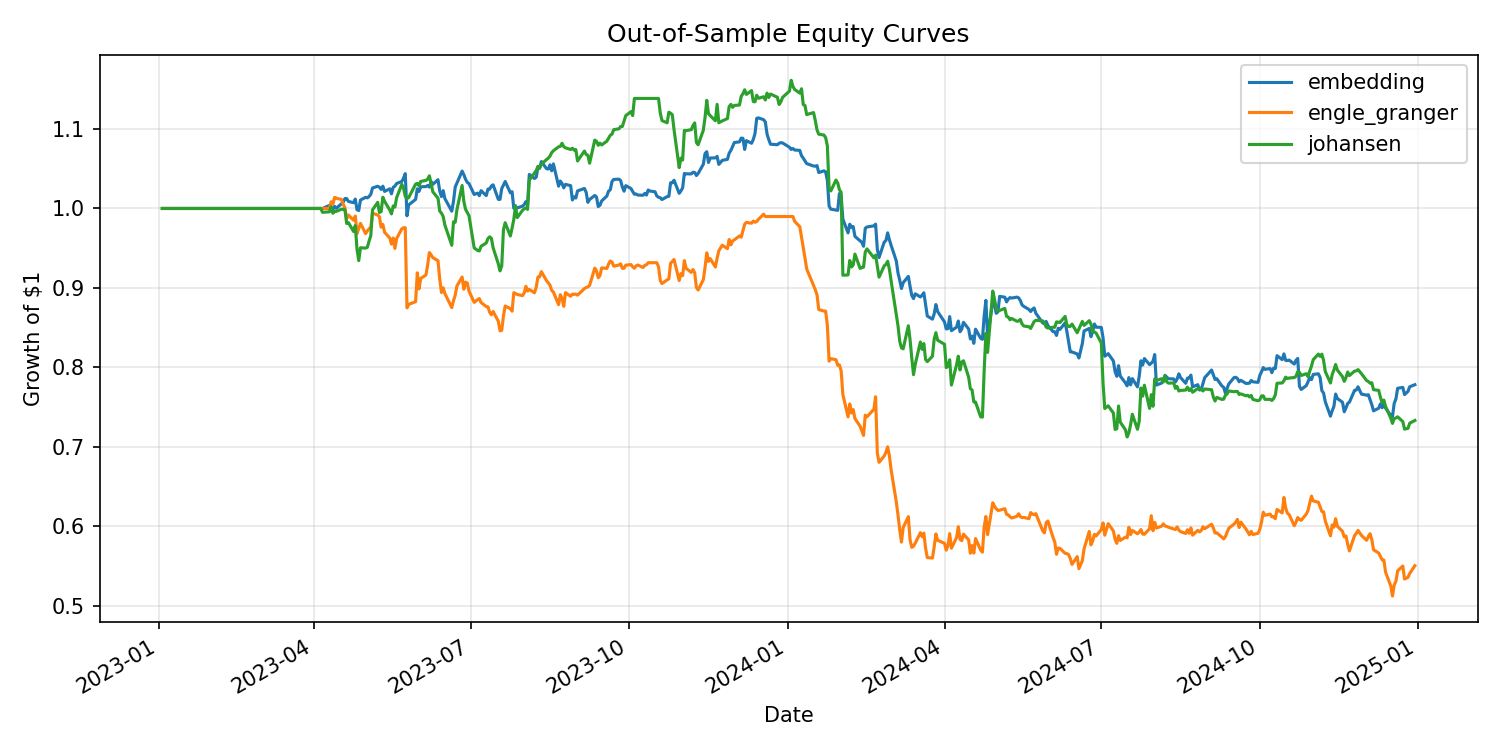

The file beside this chart, header and first rows:
Date, embedding, engle_granger, johansen
2023-01-03, 1.0, 1.0, 1.0
2023-01-04, 1.0, 1.0, 1.0
2023-01-05, 1.0, 1.0, 1.0
2023-01-06, 1.0, 1.0, 1.0
2023-01-09, 1.0, 1.0, 1.0
2023-01-10, 1.0, 1.0, 1.0
2023-01-11, 1.0, 1.0, 1.0
2023-01-12, 1.0, 1.0, 1.0
2023-01-13, 1.0, 1.0, 1.0
2023-01-17, 1.0, 1.0, 1.0
2023-01-18, 1.0, 1.0, 1.0
2023-01-19, 1.0, 1.0, 1.0
2023-01-20, 1.0, 1.0, 1.0
2023-01-23, 1.0, 1.0, 1.0
2023-01-24, 1.0, 1.0, 1.0
2023-01-25, 1.0, 1.0, 1.0
2023-01-26, 1.0, 1.0, 1.0
2023-01-27, 1.0, 1.0, 1.0
2023-01-30, 1.0, 1.0, 1.0
2023-01-31, 1.0, 1.0, 1.0
2023-02-01, 1.0, 1.0, 1.0
2023-02-02, 1.0, 1.0, 1.0
2023-02-03, 1.0, 1.0, 1.0
2023-02-06, 1.0, 1.0, 1.0
2023-02-07, 1.0, 1.0, 1.0
2023-02-08, 1.0, 1.0, 1.0
2023-02-09, 1.0, 1.0, 1.0
2023-02-10, 1.0, 1.0, 1.0
2023-02-13, 1.0, 1.0, 1.0
2023-02-14, 1.0, 1.0, 1.0
2023-02-15, 1.0, 1.0, 1.0
2023-02-16, 1.0, 1.0, 1.0
2023-02-17, 1.0, 1.0, 1.0
2023-02-21, 1.0, 1.0, 1.0
2023-02-22, 1.0, 1.0, 1.0
2023-02-23, 1.0, 1.0, 1.0
2023-02-24, 1.0, 1.0, 1.0
2023-02-27, 1.0, 1.0, 1.0
2023-02-28, 1.0, 1.0, 1.0
2023-03-01, 1.0, 1.0, 1.0
2023-03-02, 1.0, 1.0, 1.0
2023-03-03, 1.0, 1.0, 1.0
2023-03-06, 1.0, 1.0, 1.0
2023-03-07, 1.0, 1.0, 1.0
2023-03-08, 1.0, 1.0, 1.0
2023-03-09, 1.0, 1.0, 1.0
2023-03-10, 1.0, 1.0, 1.0
2023-03-13, 1.0, 1.0, 1.0
2023-03-14, 1.0, 1.0, 1.0
2023-03-15, 1.0, 1.0, 1.0
2023-03-16, 1.0, 1.0, 1.0
2023-03-17, 1.0, 1.0, 1.0
2023-03-20, 1.0, 1.0, 1.0
2023-03-21, 1.0, 1.0, 1.0
2023-03-22, 1.0, 1.0, 1.0
2023-03-23, 1.0, 1.0, 1.0
2023-03-24, 1.0, 1.0, 1.0
2023-03-27, 1.0, 1.0, 1.0
2023-03-28, 1.0, 1.0, 1.0
2023-03-29, 1.0, 1.0, 1.0
... 441 more rows
